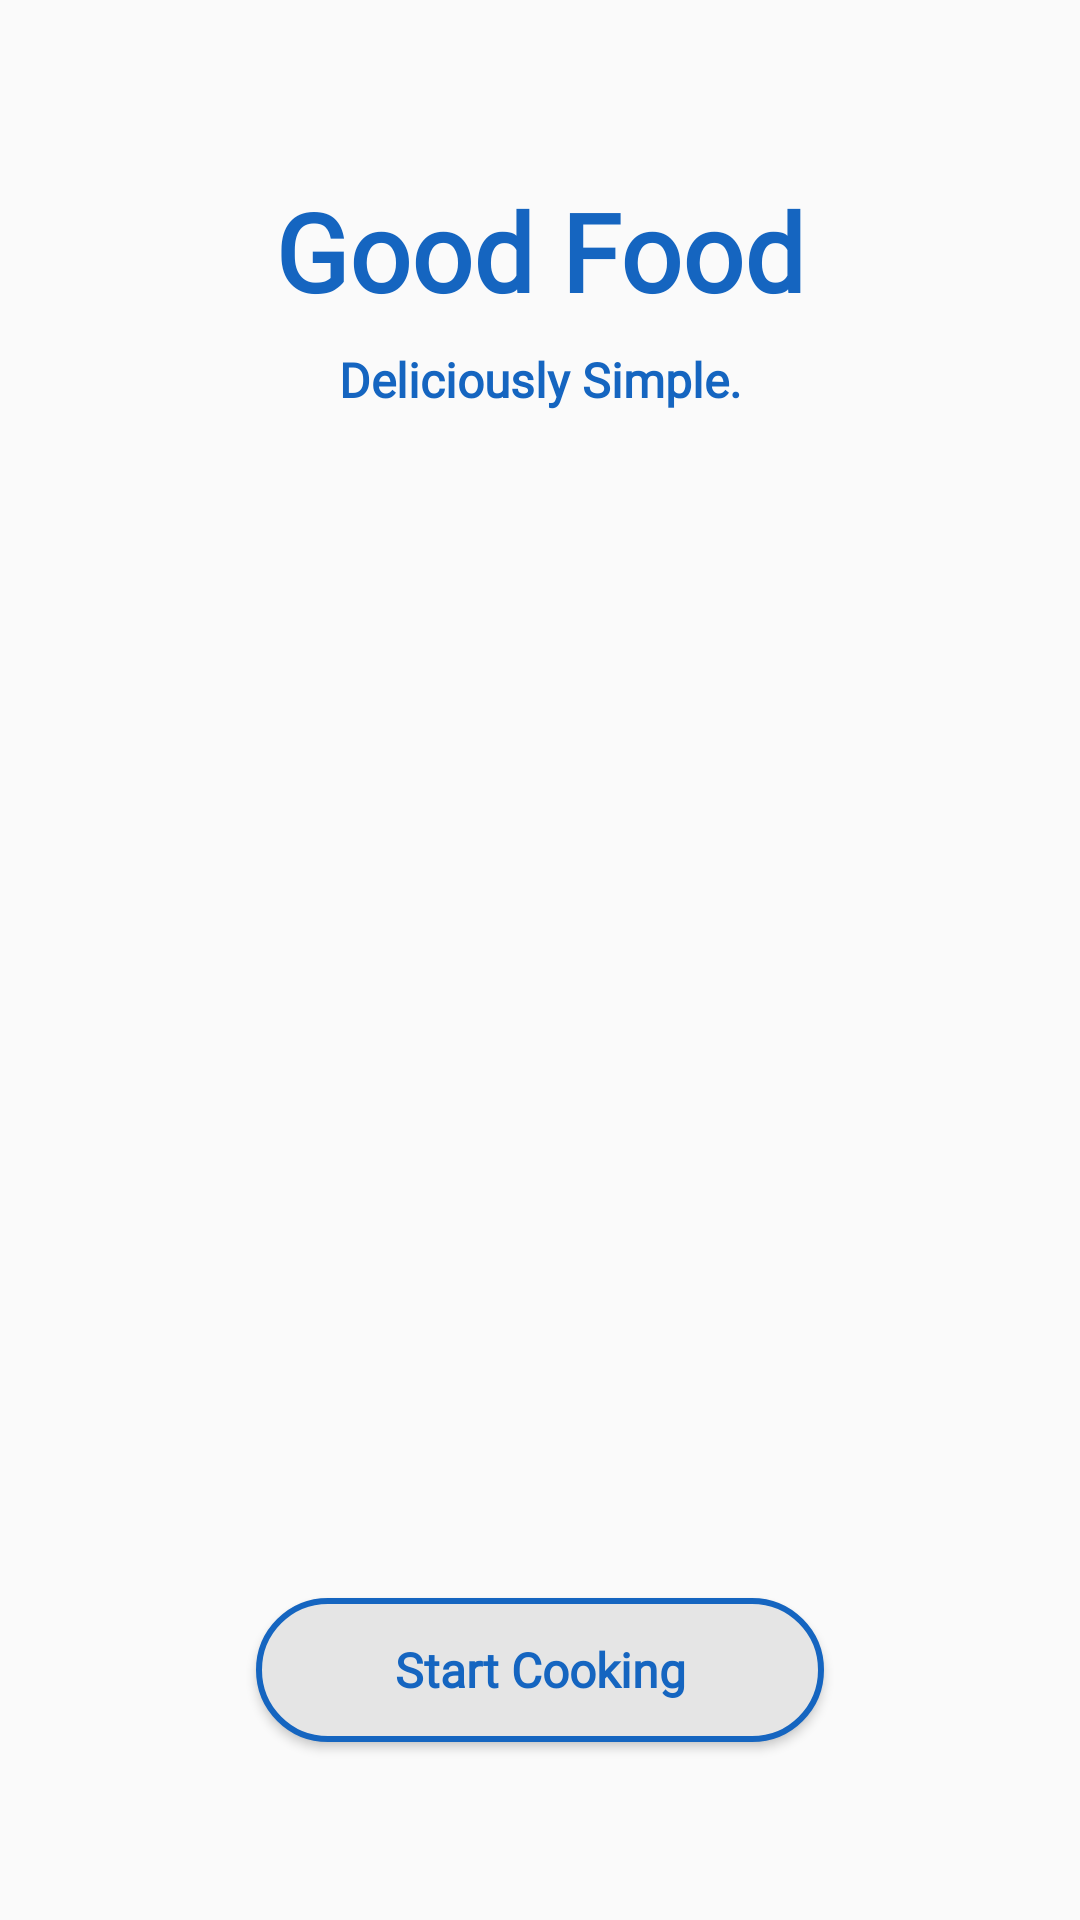

Here is an Android app screen rendered from its layout file. Give the layout XML and the strings, colors and styles it references.
<!-- AndroidManifest.xml: application theme Theme.FoodRecipeApp -->
<!-- res/layout/fragment_splash.xml -->
<?xml version="1.0" encoding="utf-8"?>
<androidx.constraintlayout.widget.ConstraintLayout
    xmlns:android="http://schemas.android.com/apk/res/android"
    xmlns:tools="http://schemas.android.com/tools"
    android:layout_width="match_parent"
    xmlns:app="http://schemas.android.com/apk/res-auto"
    android:background="@drawable/img"
    android:layout_height="match_parent"
    tools:context=".presentation.screens.first_screen.FirstFragment">

    <TextView
        android:id="@+id/txt_good_food"
        app:layout_constraintVertical_bias="0.1"
        app:layout_constraintBottom_toBottomOf="parent"
        app:layout_constraintTop_toTopOf="parent"
        app:layout_constraintEnd_toEndOf="parent"
        app:layout_constraintStart_toStartOf="parent"
        android:fontFamily="@font/syne_bold"
        android:textStyle="bold"
        android:textSize="36sp"
        android:textColor="@color/blue"
        android:text="Good Food"
        android:layout_width="wrap_content"
        android:layout_height="wrap_content"/>

    <TextView
        android:textColor="@color/blue"
        android:textSize="16sp"
        android:textStyle="bold"
        android:fontFamily="@font/syne_bold"
        android:text="Deliciously Simple."
        android:layout_marginTop="8dp"
        app:layout_constraintTop_toBottomOf="@id/txt_good_food"
        app:layout_constraintEnd_toEndOf="@id/txt_good_food"
        app:layout_constraintStart_toStartOf="@id/txt_good_food"
        android:layout_width="wrap_content"
        android:layout_height="wrap_content"/>

    <Button
        android:id="@+id/btn_start_cooking"
        android:textAllCaps="false"
        android:paddingHorizontal="46dp"
        app:layout_constraintStart_toStartOf="parent"
        app:layout_constraintEnd_toEndOf="parent"
        app:layout_constraintBottom_toBottomOf="parent"
        app:layout_constraintTop_toTopOf="parent"
        app:layout_constraintVertical_bias="0.9"
        android:text="Start Cooking"
        android:fontFamily="@font/syne_bold"
        android:textColor="@color/blue"
        android:textSize="16sp"
        android:textStyle="bold"
        android:background="@drawable/bg_btn"
        android:layout_width="wrap_content"
        android:layout_height="wrap_content"/>

</androidx.constraintlayout.widget.ConstraintLayout>
<!-- resources referenced by this layout -->
<resources>
  <color name="blue">#1565C0</color>
  <!-- drawable bg_btn (drawable) -->
  <?xml version="1.0" encoding="utf-8"?>
  <shape xmlns:android="http://schemas.android.com/apk/res/android">
  
      <corners android:radius="24dp"/>
      <stroke android:color="@color/blue" android:width="2dp"/>
      <solid android:color="#E5E5E5"/>
  </shape>
  <style name="Theme.FoodRecipeApp" parent="Theme.MaterialComponents.DayNight.NoActionBar.Bridge">
          
          <item name="colorPrimary">@color/purple_500</item>
          <item name="colorPrimaryVariant">@color/purple_700</item>
          <item name="colorOnPrimary">@color/white</item>
          <item name="android:textColor">@color/black</item>
          <item name="android:textColorHint">@color/black</item>
          
          <item name="colorSecondary">@color/teal_200</item>
          <item name="colorSecondaryVariant">@color/teal_700</item>
          <item name="colorOnSecondary">@color/black</item>
          
          <item name="android:statusBarColor">@color/yellow</item>
          
      </style>
  <color name="purple_500">#FF6200EE</color>
  <color name="purple_700">#FF3700B3</color>
  <color name="white">#FFFFFFFF</color>
  <color name="black">#FF000000</color>
  <color name="teal_200">#FF03DAC5</color>
  <color name="teal_700">#FF018786</color>
  <color name="yellow">#D7A63C</color>
</resources>
